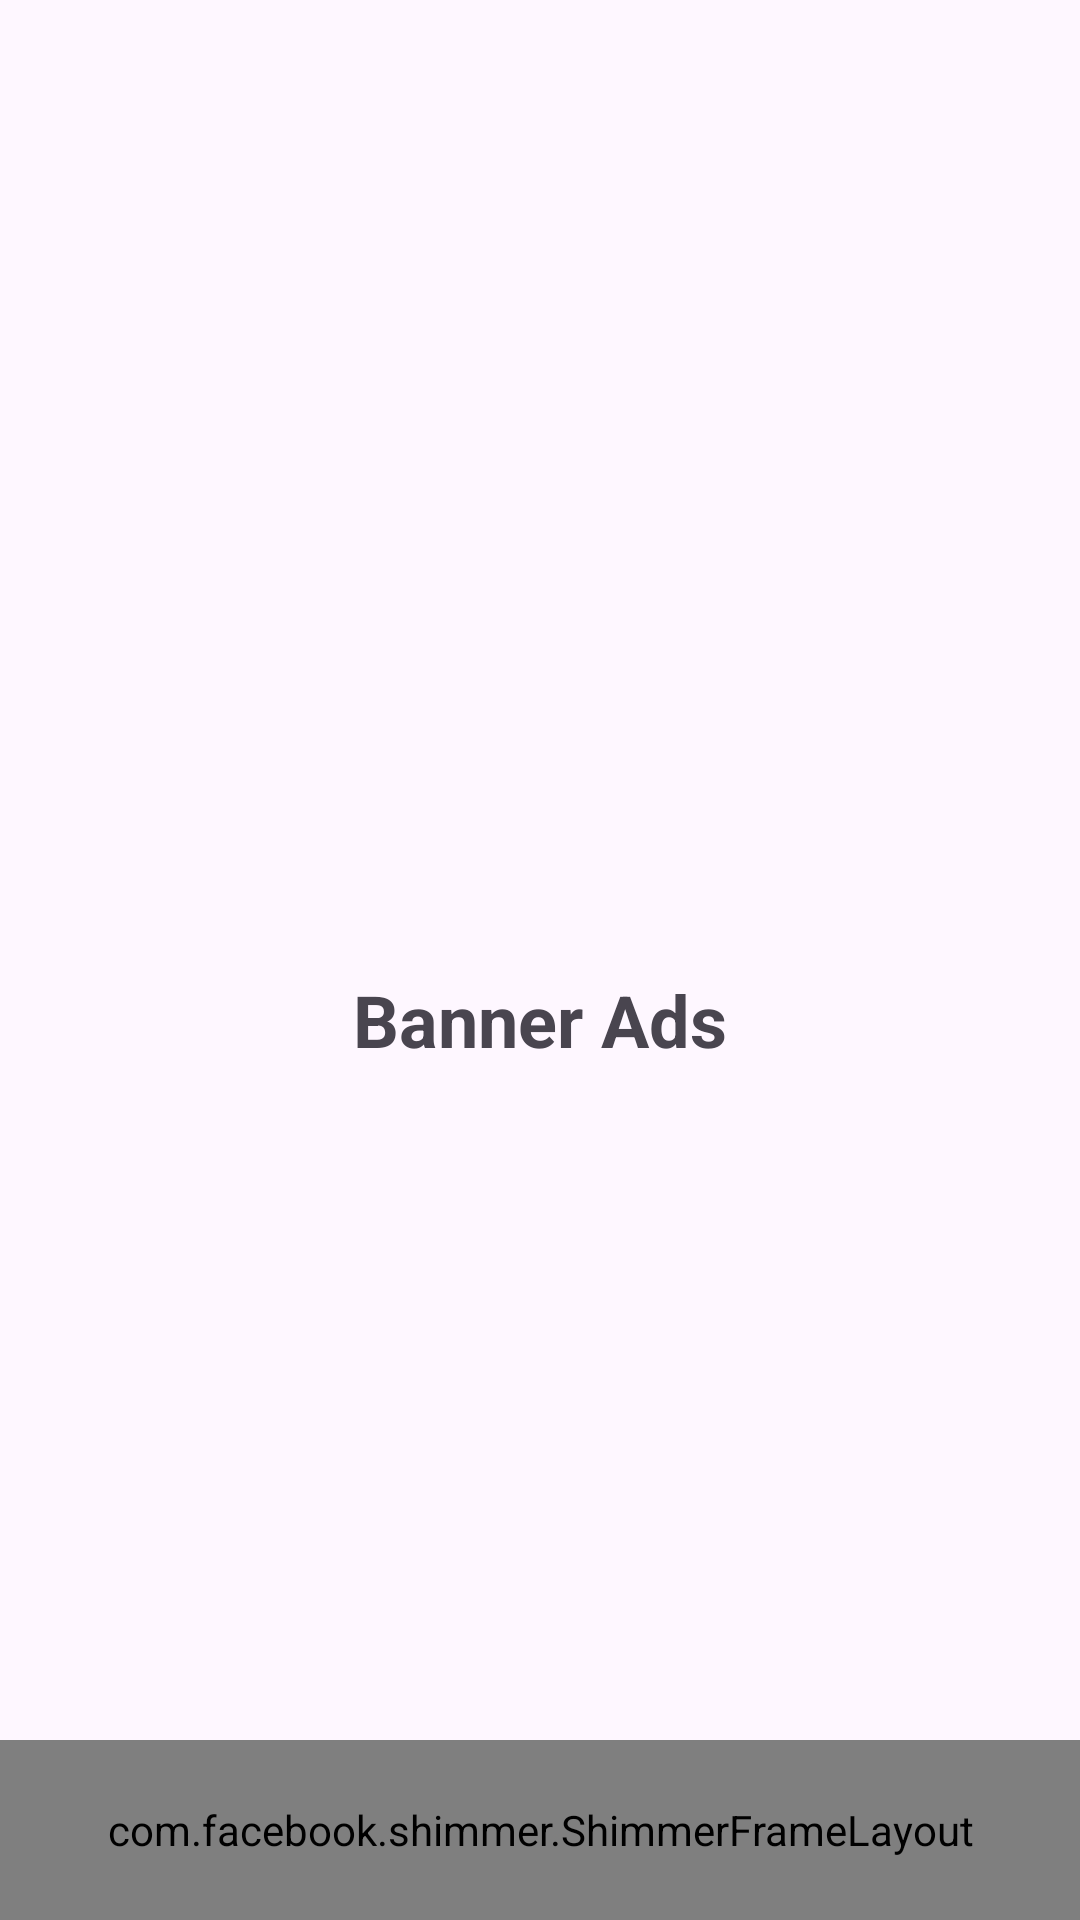

Write the Android layout XML for this screen, with the resource values it uses.
<!-- AndroidManifest.xml: application theme AppTheme -->
<!-- res/layout/activity_banner_ads.xml -->
<?xml version="1.0" encoding="utf-8"?>
<androidx.constraintlayout.widget.ConstraintLayout xmlns:android="http://schemas.android.com/apk/res/android"
    xmlns:app="http://schemas.android.com/apk/res-auto"
    xmlns:tools="http://schemas.android.com/tools"
    android:id="@+id/main"
    android:layout_width="match_parent"
    android:layout_height="match_parent"
    tools:context=".view.activity.banner_ad.BannerAdsActivity">

    <LinearLayout
        android:id="@+id/layoutView"
        android:layout_width="match_parent"
        android:layout_height="0dp"
        android:gravity="center"
        android:orientation="vertical"
        app:layout_constraintBottom_toTopOf="@+id/adView"
        app:layout_constraintEnd_toEndOf="parent"
        app:layout_constraintStart_toStartOf="parent"
        app:layout_constraintTop_toTopOf="parent">

        <androidx.appcompat.widget.AppCompatImageView
            android:id="@+id/btnNothing"
            android:layout_width="100dp"
            android:layout_height="100dp"
            app:srcCompat="@drawable/ic_admob" />

        <androidx.appcompat.widget.AppCompatTextView
            android:layout_width="wrap_content"
            android:layout_height="45dp"
            android:gravity="center"
            android:text="@string/banner_ads"
            android:textSize="24sp"
            android:textStyle="bold" />
    </LinearLayout>

    <FrameLayout
        android:id="@+id/adView"
        android:layout_width="match_parent"
        android:layout_height="wrap_content"
        app:layout_constraintBottom_toBottomOf="parent">

        <com.facebook.shimmer.ShimmerFrameLayout
            android:id="@+id/shimmerView"
            android:layout_width="match_parent"
            android:layout_height="60dp"
            android:layout_gravity="center"
            app:shimmer_auto_start="true">

            <View
                android:layout_width="match_parent"
                android:layout_height="48dp"
                android:layout_gravity="center"
                android:layout_marginHorizontal="10dp"
                android:background="@color/white50" />
        </com.facebook.shimmer.ShimmerFrameLayout>

        <FrameLayout
            android:id="@+id/layoutAds"
            android:layout_width="match_parent"
            android:layout_height="wrap_content" />
    </FrameLayout>
</androidx.constraintlayout.widget.ConstraintLayout>
<!-- resources referenced by this layout -->
<resources>
  <color name="white50">#50FFFFFF</color>
  <string name="banner_ads">Banner Ads</string>
  <style name="AppTheme" parent="Theme.Material3.Light.NoActionBar">
          
          <item name="colorPrimary">@color/black</item>
      </style>
  <color name="black">#FF000000</color>
</resources>
